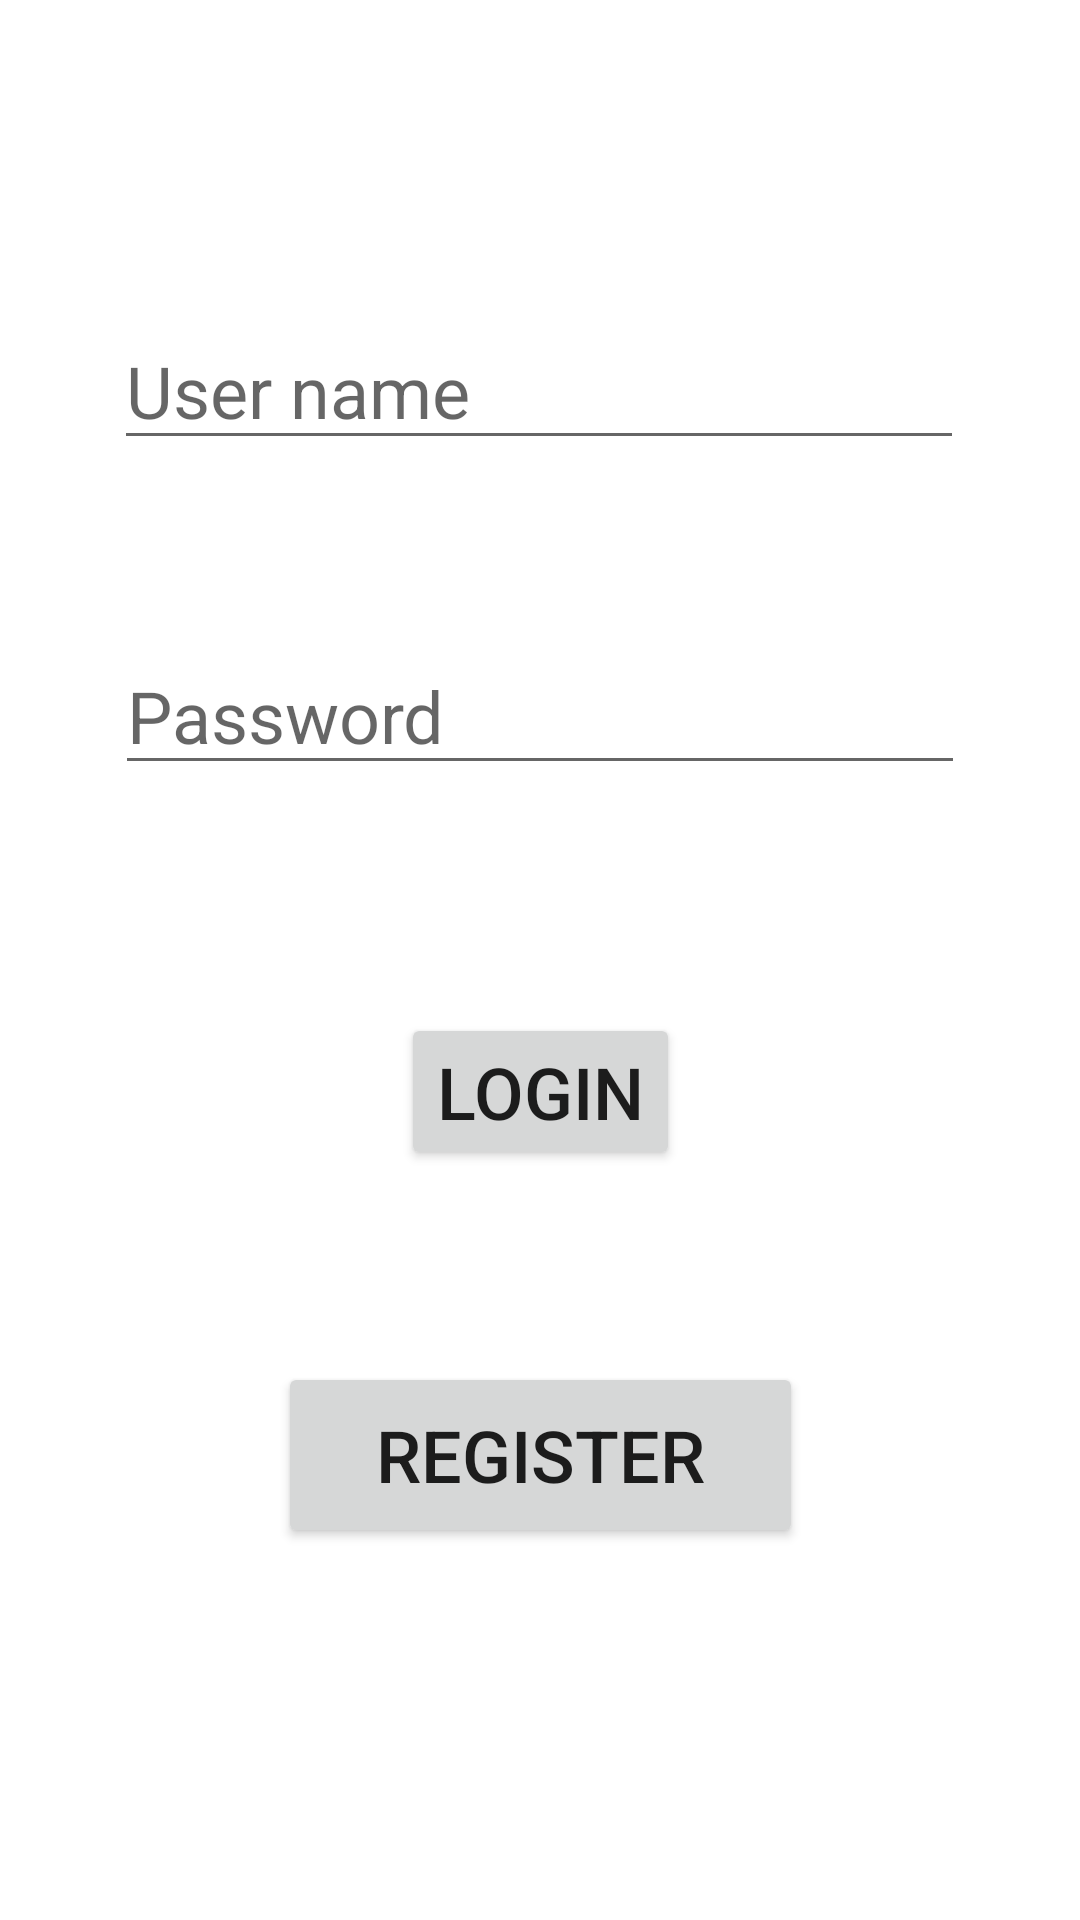

This screen was rendered from an Android layout file. Write that file and the resources it references.
<!-- AndroidManifest.xml: application theme Theme.InformationSystem -->
<!-- res/layout/activity_login.xml -->
<?xml version="1.0" encoding="utf-8"?>
<androidx.constraintlayout.widget.ConstraintLayout xmlns:android="http://schemas.android.com/apk/res/android"
    xmlns:app="http://schemas.android.com/apk/res-auto"
    xmlns:tools="http://schemas.android.com/tools"
    android:layout_width="match_parent"
    android:layout_height="match_parent"
    tools:context=".Login">

    <EditText
        android:id="@+id/et_user"
        android:layout_width="wrap_content"
        android:layout_height="wrap_content"
        android:ems="10"
        android:hint="User name"
        android:inputType="textPersonName"
        android:textSize="24sp"
        app:layout_constraintBottom_toBottomOf="parent"
        app:layout_constraintEnd_toEndOf="parent"
        app:layout_constraintHorizontal_bias="0.497"
        app:layout_constraintStart_toStartOf="parent"
        app:layout_constraintTop_toTopOf="parent"
        app:layout_constraintVertical_bias="0.176" />

    <EditText
        android:id="@+id/password"
        android:layout_width="wrap_content"
        android:layout_height="wrap_content"
        android:layout_marginTop="59dp"
        android:ems="10"
        android:hint="Password"
        android:inputType="textPassword"
        android:textSize="24sp"
        app:layout_constraintEnd_toEndOf="parent"
        app:layout_constraintStart_toStartOf="parent"
        app:layout_constraintTop_toBottomOf="@+id/et_user" />

    <Button
        android:id="@+id/login_btn"
        android:layout_width="wrap_content"
        android:layout_height="wrap_content"
        android:layout_marginTop="76dp"
        android:onClick="OnClickLogin"
        android:text="Login"
        android:textSize="24sp"
        app:layout_constraintEnd_toEndOf="parent"
        app:layout_constraintStart_toStartOf="parent"
        app:layout_constraintTop_toBottomOf="@+id/password" />

    <Button
        android:id="@+id/register_btn"
        android:layout_width="175dp"
        android:layout_height="62dp"
        android:layout_marginTop="64dp"
        android:onClick="loginToRegisterView"
        android:text="Register"
        android:textSize="24sp"
        app:layout_constraintEnd_toEndOf="parent"
        app:layout_constraintStart_toStartOf="parent"
        app:layout_constraintTop_toBottomOf="@+id/login_btn" />
</androidx.constraintlayout.widget.ConstraintLayout>
<!-- resources referenced by this layout -->
<resources>
  <style name="Theme.InformationSystem" parent="Theme.MaterialComponents.DayNight.DarkActionBar">
          
          <item name="colorPrimary">@color/purple_500</item>
          <item name="colorPrimaryVariant">@color/purple_700</item>
          <item name="colorOnPrimary">@color/white</item>
          
          <item name="colorSecondary">@color/teal_200</item>
          <item name="colorSecondaryVariant">@color/teal_700</item>
          <item name="colorOnSecondary">@color/black</item>
          
          <item name="android:statusBarColor" tools:targetApi="l">?attr/colorPrimaryVariant</item>
          
      </style>
  <!-- not gathered from this repository: default colours our renderer supplied (Android Studio template values) -->
  <color name="purple_500">#FF6200EE</color>
  <color name="purple_700">#FF3700B3</color>
  <color name="teal_200">#FF03DAC5</color>
  <color name="teal_700">#FF018786</color>
  <color name="black">#FF000000</color>
  <color name="white">#FFFFFFFF</color>
</resources>
